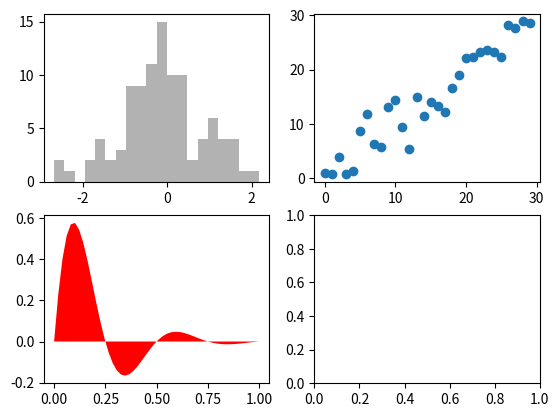
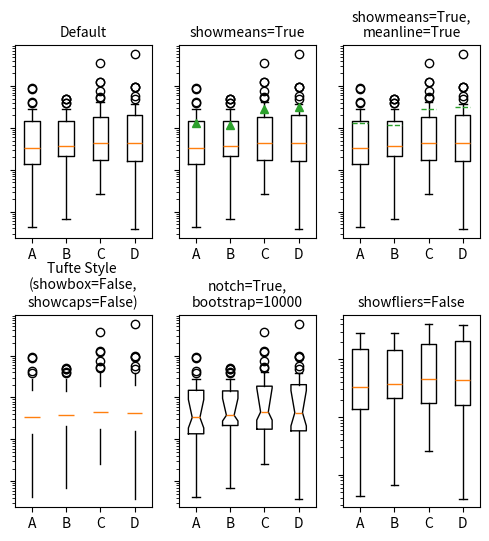
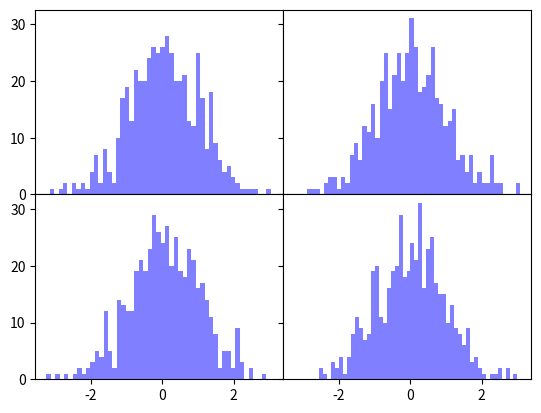
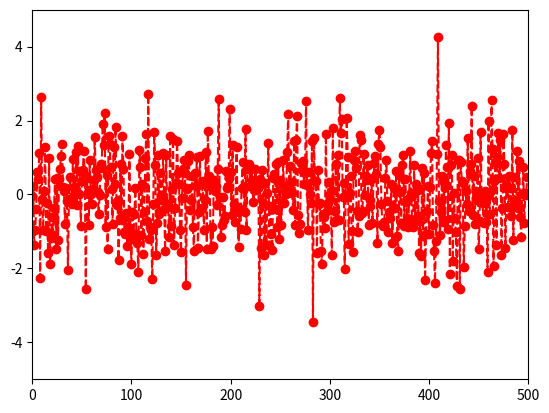

Write the Python code that produced these figures, in order.
# -*- coding: utf-8 -*-
"""
Created on Mon Dec 19 21:28:46 2016

[redacted]
#############matplotlib###############
"""
import matplotlib.pyplot as plt
import numpy as np

fig = plt.figure()
ax1 = fig.add_subplot(2,2,1)
ax2 = fig.add_subplot(2,2,2)
ax3 = fig.add_subplot(2,2,3)
ax4 = fig.add_subplot(2,2,4)
ax1.hist(np.random.randn(100), bins = 20, color = 'k', alpha = 0.3)
ax2.scatter(np.arange(30), np.arange(30)+3*np.random.randn(30))
x = np.linspace(0, 1)
y = np.sin(4 * np.pi * x) * np.exp(-5 * x)
ax3.fill(x, y, 'r')

### subplot ####
# fake data
np.random.seed(937)
data = np.random.lognormal(size=(37, 4), mean=1.5, sigma=1.75)
labels = list('ABCD')
fs = 10  # fontsize

# demonstrate how to toggle the display of different elements:
fig, axes = plt.subplots(nrows=2, ncols=3, figsize=(6, 6))
axes[0, 0].boxplot(data, labels=labels)
axes[0, 0].set_title('Default', fontsize=fs)
axes[0, 1].boxplot(data, labels=labels, showmeans=True)
axes[0, 1].set_title('showmeans=True', fontsize=fs)
axes[0, 2].boxplot(data, labels=labels, showmeans=True, meanline=True)
axes[0, 2].set_title('showmeans=True,\nmeanline=True', fontsize=fs)
axes[1, 0].boxplot(data, labels=labels, showbox=False, showcaps=False)
axes[1, 0].set_title('Tufte Style \n(showbox=False,\nshowcaps=False)', fontsize=fs)
axes[1, 1].boxplot(data, labels=labels, notch=True, bootstrap=10000)
axes[1, 1].set_title('notch=True,\nbootstrap=10000', fontsize=fs)
axes[1, 2].boxplot(data, labels=labels, showfliers=False)
axes[1, 2].set_title('showfliers=False', fontsize=fs)
for ax in axes.flatten():
    ax.set_yscale('log')
    ax.set_yticklabels([])
fig.subplots_adjust(hspace=0.4)
plt.show()

#### subplot_adjust ####
fig2, axes2 = plt.subplots(2 , 2, sharex=True, sharey=True)
for i in range(2):
    for j in range(2):
        axes2[i , j].hist(np.random.randn(500), color = 'b', bins = 50, alpha = 0.5)
plt.subplots_adjust(wspace=0, hspace=0)

fig3 = plt.figure()
axes4 = plt.plot(np.random.randn(500), linestyle = '--', color = 'r', marker = 'o')
plt.axis([0 , 500 , -5, 5])


